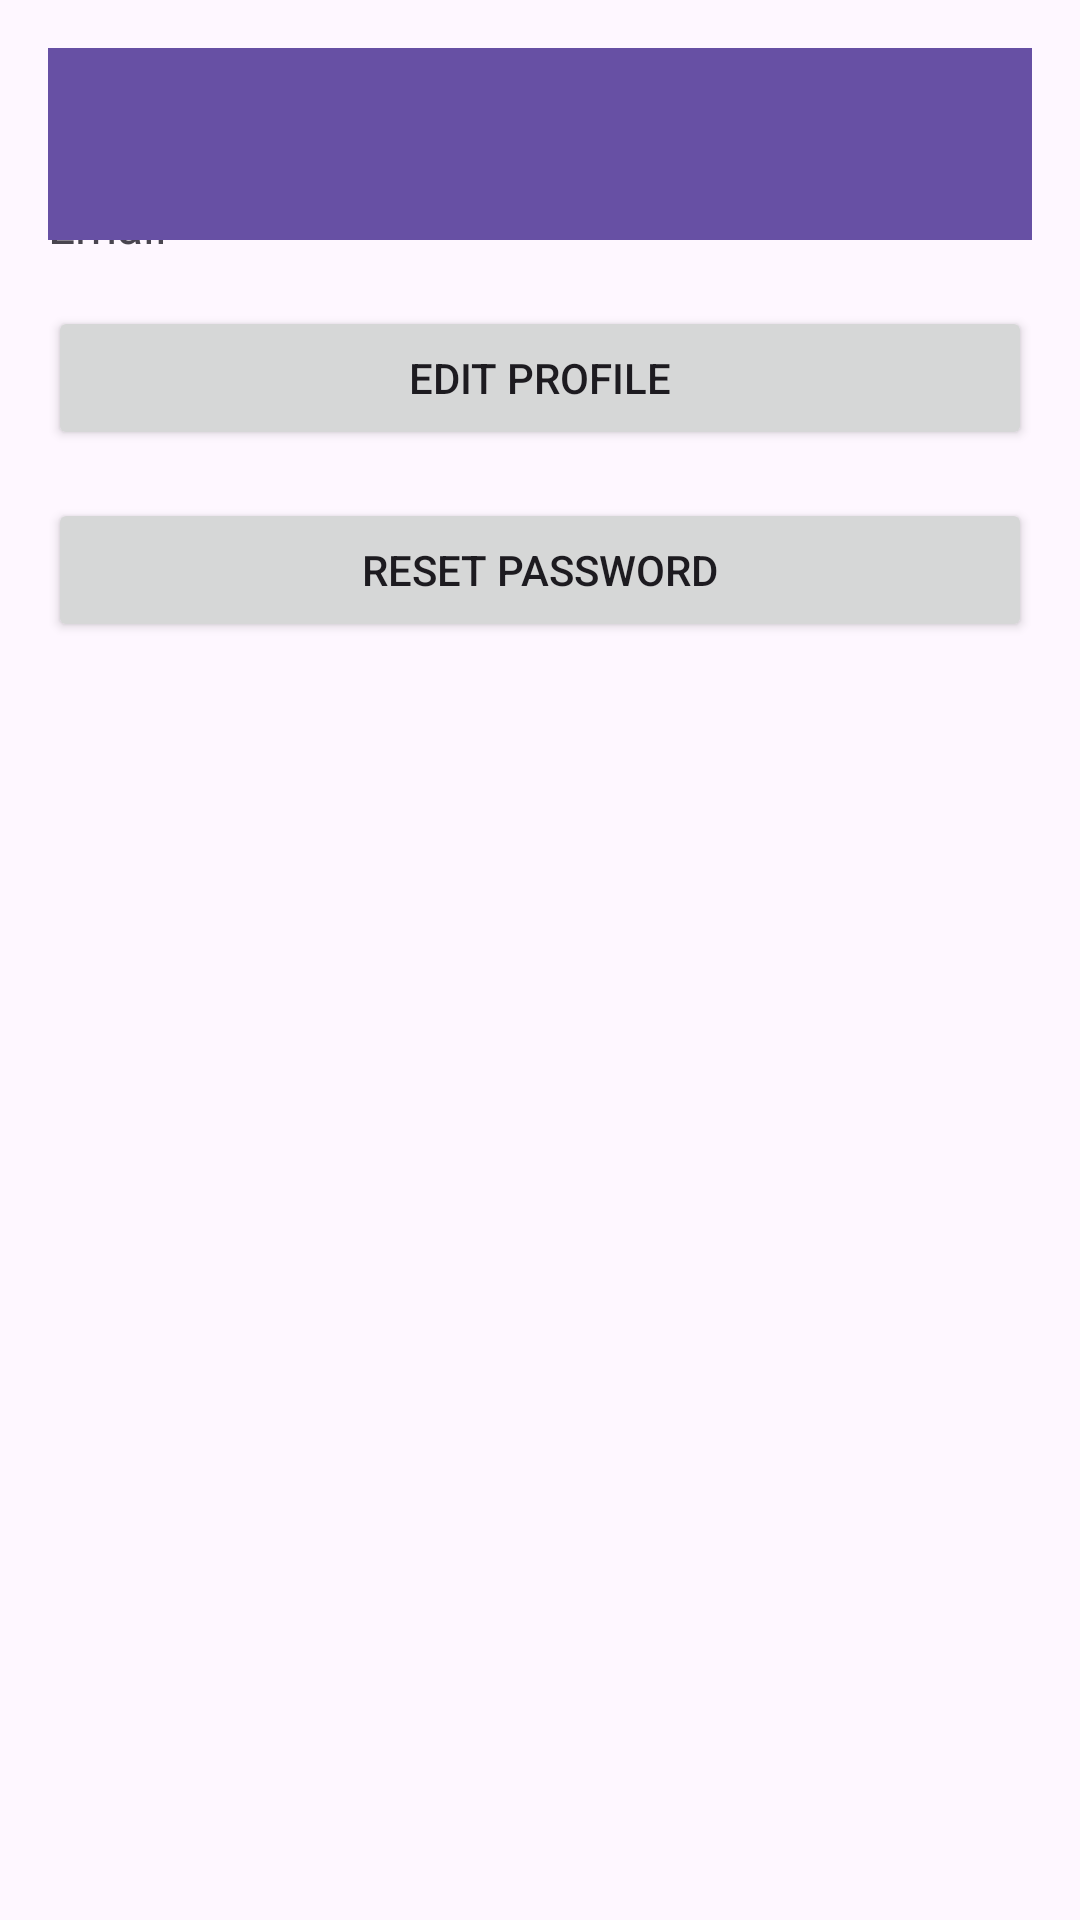

Layout XML and referenced resources for this Android screen:
<!-- AndroidManifest.xml: application theme Theme.A202SGI -->
<!-- res/layout/activity_profile.xml -->
<?xml version="1.0" encoding="utf-8"?>
<RelativeLayout xmlns:android="http://schemas.android.com/apk/res/android"
    android:layout_width="match_parent"
    android:layout_height="match_parent"
    android:padding="16dp">

    
    <androidx.appcompat.widget.Toolbar
        android:id="@+id/tool
        bar"
        android:layout_width="match_parent"
        android:layout_height="wrap_content"
        android:background="?attr/colorPrimary"
        android:elevation="4dp"
        android:theme="@style/ThemeOverlay.AppCompat.ActionBar" />

    
    <TextView
        android:id="@+id/displayNameTextView"
        android:layout_width="match_parent"
        android:layout_height="wrap_content"
        android:layout_below="@id/toolbar"
        android:text="Full Name"
        android:textSize="18sp"
        android:textStyle="bold"
        android:layout_marginTop="16dp" />

    <TextView
        android:id="@+id/displayEmailTextView"
        android:layout_width="match_parent"
        android:layout_height="wrap_content"
        android:layout_below="@id/displayNameTextView"
        android:text="Email"
        android:textSize="16sp"
        android:layout_marginTop="8dp" />

    
    <EditText
        android:id="@+id/editNameEditText"
        android:layout_width="match_parent"
        android:layout_height="wrap_content"
        android:hint="Enter new name"
        android:layout_below="@id/displayEmailTextView"
        android:layout_marginTop="16dp"
        android:visibility="gone" />

    
    <Button
        android:id="@+id/editButton"
        android:layout_width="match_parent"
        android:layout_height="wrap_content"
        android:text="Edit Profile"
        android:layout_below="@id/editNameEditText"
        android:layout_marginTop="16dp" />

    <Button
        android:id="@+id/saveButton"
        android:layout_width="match_parent"
        android:layout_height="wrap_content"
        android:text="Save Changes"
        android:layout_below="@id/editButton"
        android:layout_marginTop="16dp"
        android:visibility="gone" />

    <Button
        android:id="@+id/resetPasswordButton"
        android:layout_width="match_parent"
        android:layout_height="wrap_content"
        android:text="Reset Password"
        android:layout_below="@id/saveButton"
        android:layout_marginTop="16dp" />
</RelativeLayout>
<!-- resources referenced by this layout -->
<resources>
  <style name="Theme.A202SGI" parent="Base.Theme.A202SGI" />
  <style name="Base.Theme.A202SGI" parent="Theme.Material3.DayNight.NoActionBar">
          
          
      </style>
</resources>
